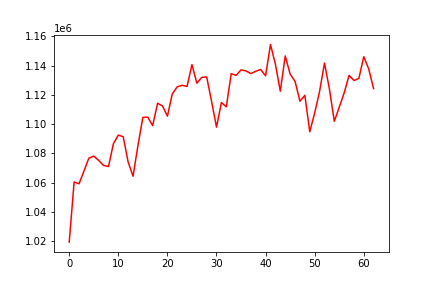

The table this chart was drawn from, first rows:
, 0
0, 1019446
1, 1060505
2, 1059256
3, 1067963
4, 1076753
5, 1078163
6, 1075220
7, 1071773
8, 1071094
9, 1086649
10, 1092494
11, 1091403
12, 1074151
13, 1064420
14, 1085415
15, 1104588
16, 1104780
17, 1098951
18, 1114275
19, 1112391
20, 1105455
21, 1120696
22, 1125459
23, 1126519
24, 1125739
25, 1140646
26, 1127924
27, 1131943
28, 1132203
29, 1115530
30, 1097936
31, 1114745
32, 1111782
33, 1134431
34, 1133344
35, 1137016
36, 1136333
37, 1134459
38, 1136082
39, 1137285
40, 1132989
41, 1154395
42, 1140936
43, 1122466
44, 1146529
45, 1134188
46, 1129183
47, 1115663
48, 1119673
49, 1094776
50, 1107607
51, 1122361
52, 1141694
53, 1124025
54, 1101919
55, 1111497
56, 1121241
57, 1133264
58, 1129810
59, 1131181
... 3 more rows
